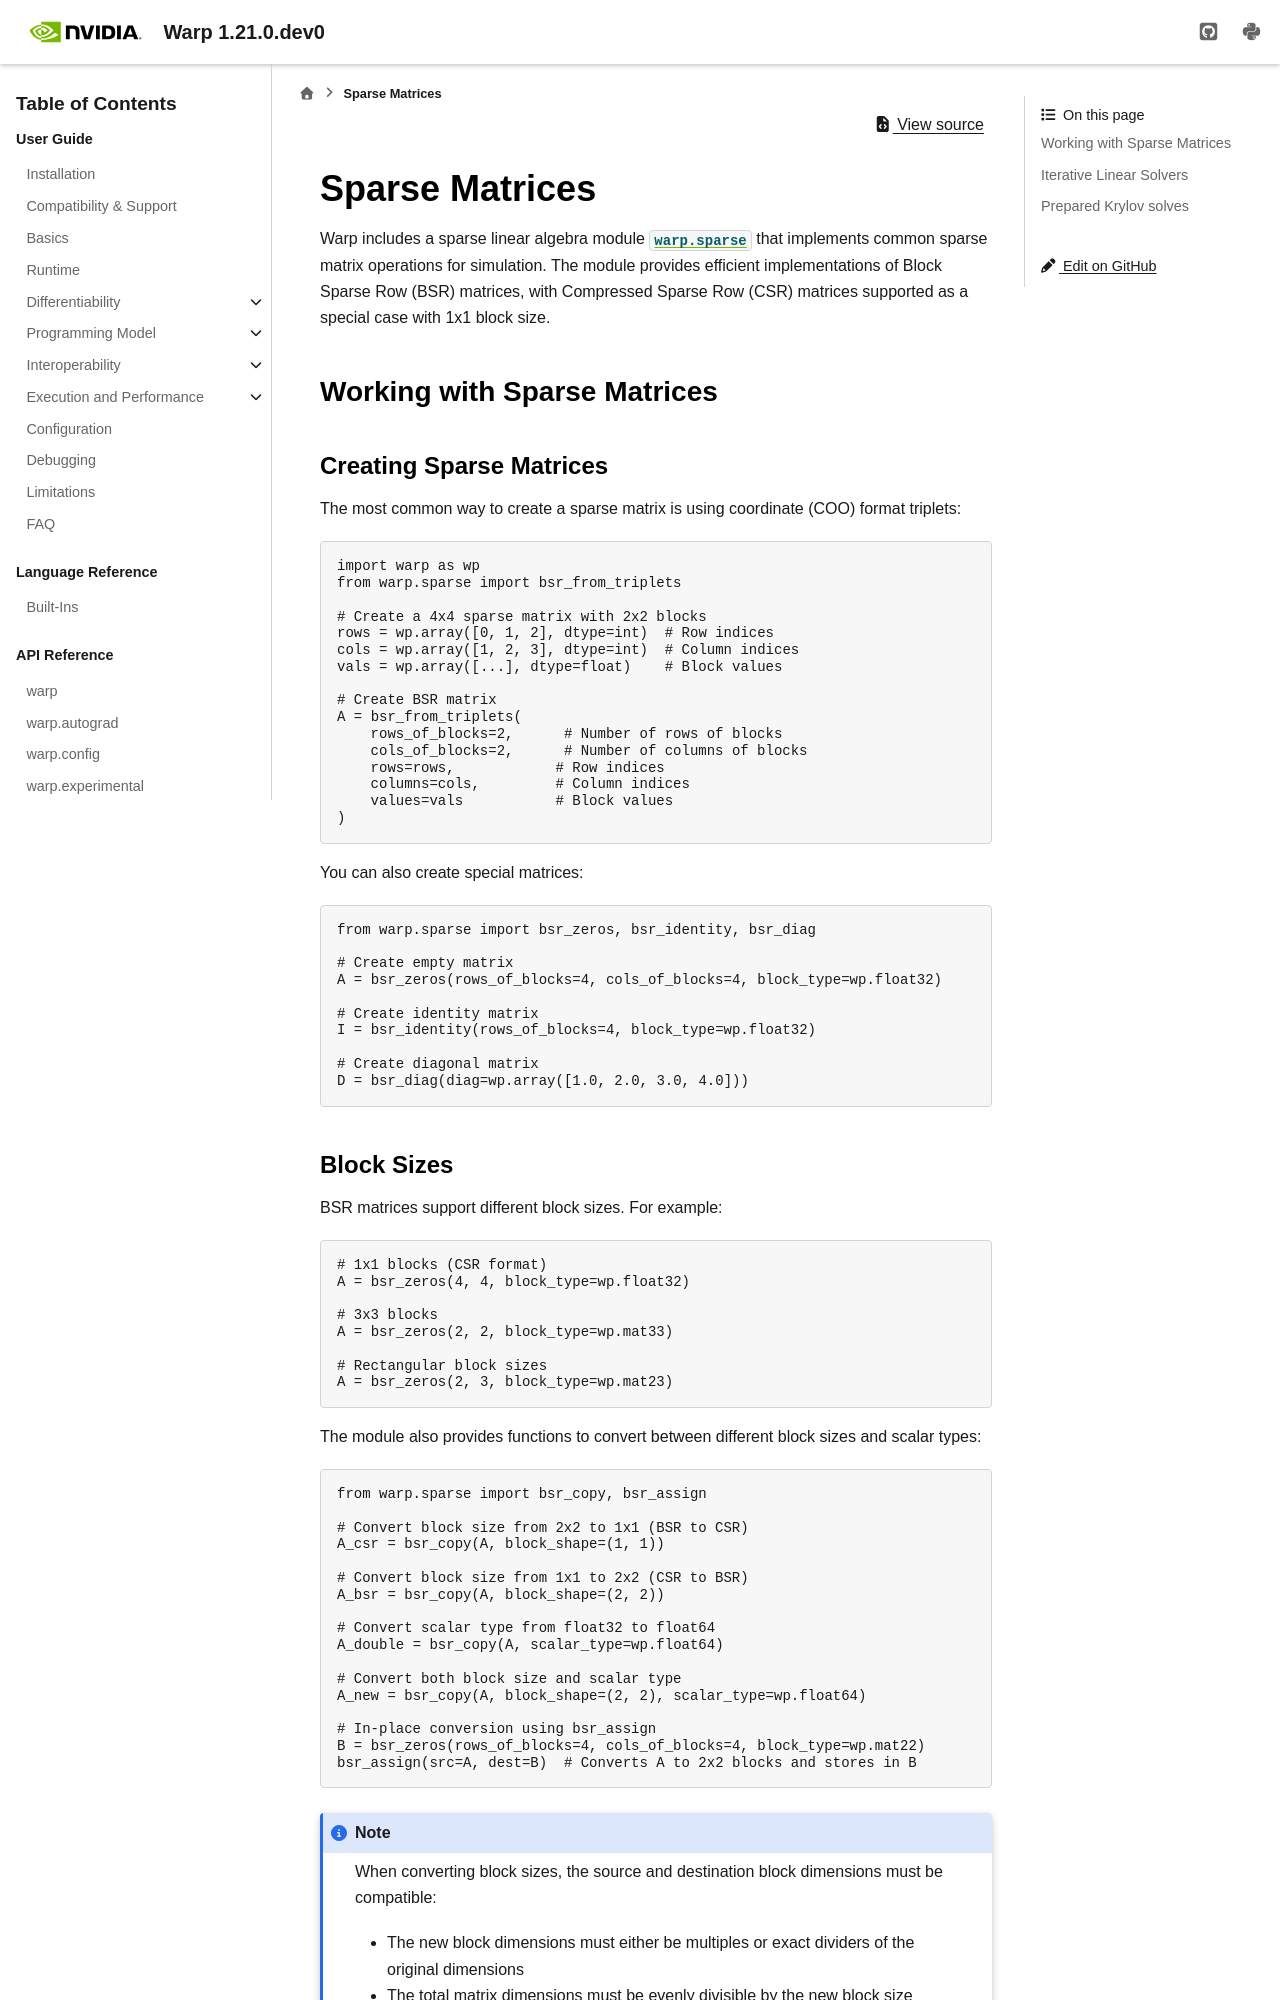

repository: NVIDIA/warp · page: latest/domain_modules/sparse.html · generator: sphinx

Sparse Matrices
===============

.. currentmodule:: warp.sparse

Warp includes a sparse linear algebra module :mod:`warp.sparse` that implements common sparse matrix operations for simulation. The module provides efficient implementations of Block Sparse Row (BSR) matrices, with Compressed Sparse Row (CSR) matrices supported as a special case with 1x1 block size.

Working with Sparse Matrices
----------------------------

Creating Sparse Matrices
~~~~~~~~~~~~~~~~~~~~~~~~

The most common way to create a sparse matrix is using coordinate (COO) format triplets:

.. code-block:: python

    import warp as wp
    from warp.sparse import bsr_from_triplets

    # Create a 4x4 sparse matrix with 2x2 blocks
    rows = wp.array([0, 1, 2], dtype=int)  # Row indices
    cols = wp.array([1, 2, 3], dtype=int)  # Column indices
    vals = wp.array([...], dtype=float)    # Block values

    # Create BSR matrix
    A = bsr_from_triplets(
        rows_of_blocks=2,      # Number of rows of blocks
        cols_of_blocks=2,      # Number of columns of blocks
        rows=rows,            # Row indices
        columns=cols,         # Column indices
        values=vals           # Block values
    )

You can also create special matrices:

.. code-block:: python

    from warp.sparse import bsr_zeros, bsr_identity, bsr_diag

    # Create empty matrix
    A = bsr_zeros(rows_of_blocks=4, cols_of_blocks=4, block_type=wp.float32)

    # Create identity matrix
    I = bsr_identity(rows_of_blocks=4, block_type=wp.float32)

    # Create diagonal matrix
    D = bsr_diag(diag=wp.array([1.0, 2.0, 3.0, 4.0]))



Block Sizes
~~~~~~~~~~~

BSR matrices support different block sizes. For example:

.. code-block:: python

    # 1x1 blocks (CSR format)
    A = bsr_zeros(4, 4, block_type=wp.float32)

    # 3x3 blocks
    A = bsr_zeros(2, 2, block_type=wp.mat33)

    # Rectangular block sizes
    A = bsr_zeros(2, 3, block_type=wp.mat23)

The module also provides functions to convert between different block sizes and scalar types:

.. code-block:: python

    from warp.sparse import bsr_copy, bsr_assign

    # Convert block size from 2x2 to 1x1 (BSR to CSR)
    A_csr = bsr_copy(A, block_shape=(1, 1))

    # Convert block size from 1x1 to 2x2 (CSR to BSR)
    A_bsr = bsr_copy(A, block_shape=(2, 2))

    # Convert scalar type from float32 to float64
    A_double = bsr_copy(A, scalar_type=wp.float64)

    # Convert both block size and scalar type
    A_new = bsr_copy(A, block_shape=(2, 2), scalar_type=wp.float64)

    # In-place conversion using bsr_assign
    B = bsr_zeros(rows_of_blocks=4, cols_of_blocks=4, block_type=wp.mat22)
    bsr_assign(src=A, dest=B)  # Converts A to 2x2 blocks and stores in B

.. note:: When converting block sizes, the source and destination block dimensions must be compatible:

          - The new block dimensions must either be multiples or exact dividers of the original dimensions
          - The total matrix dimensions must be evenly divisible by the new block size

For example:

.. code-block:: python

    # Valid conversions:
    A = bsr_zeros(4, 4, block_type=wp.mat22)  # 8x8 matrix with 2x2 blocks
    B = bsr_copy(A, block_shape=(1, 1))       # 8x8 matrix with 1x1 blocks
    C = bsr_copy(A, block_shape=(4, 4))       # 8x8 matrix with 4x4 blocks

    # Invalid conversion (will raise ValueError):
    D = bsr_copy(A, block_shape=(3, 3))       # 3x3 blocks don't divide 8x8 evenly


.. _non-zero-block-count:
